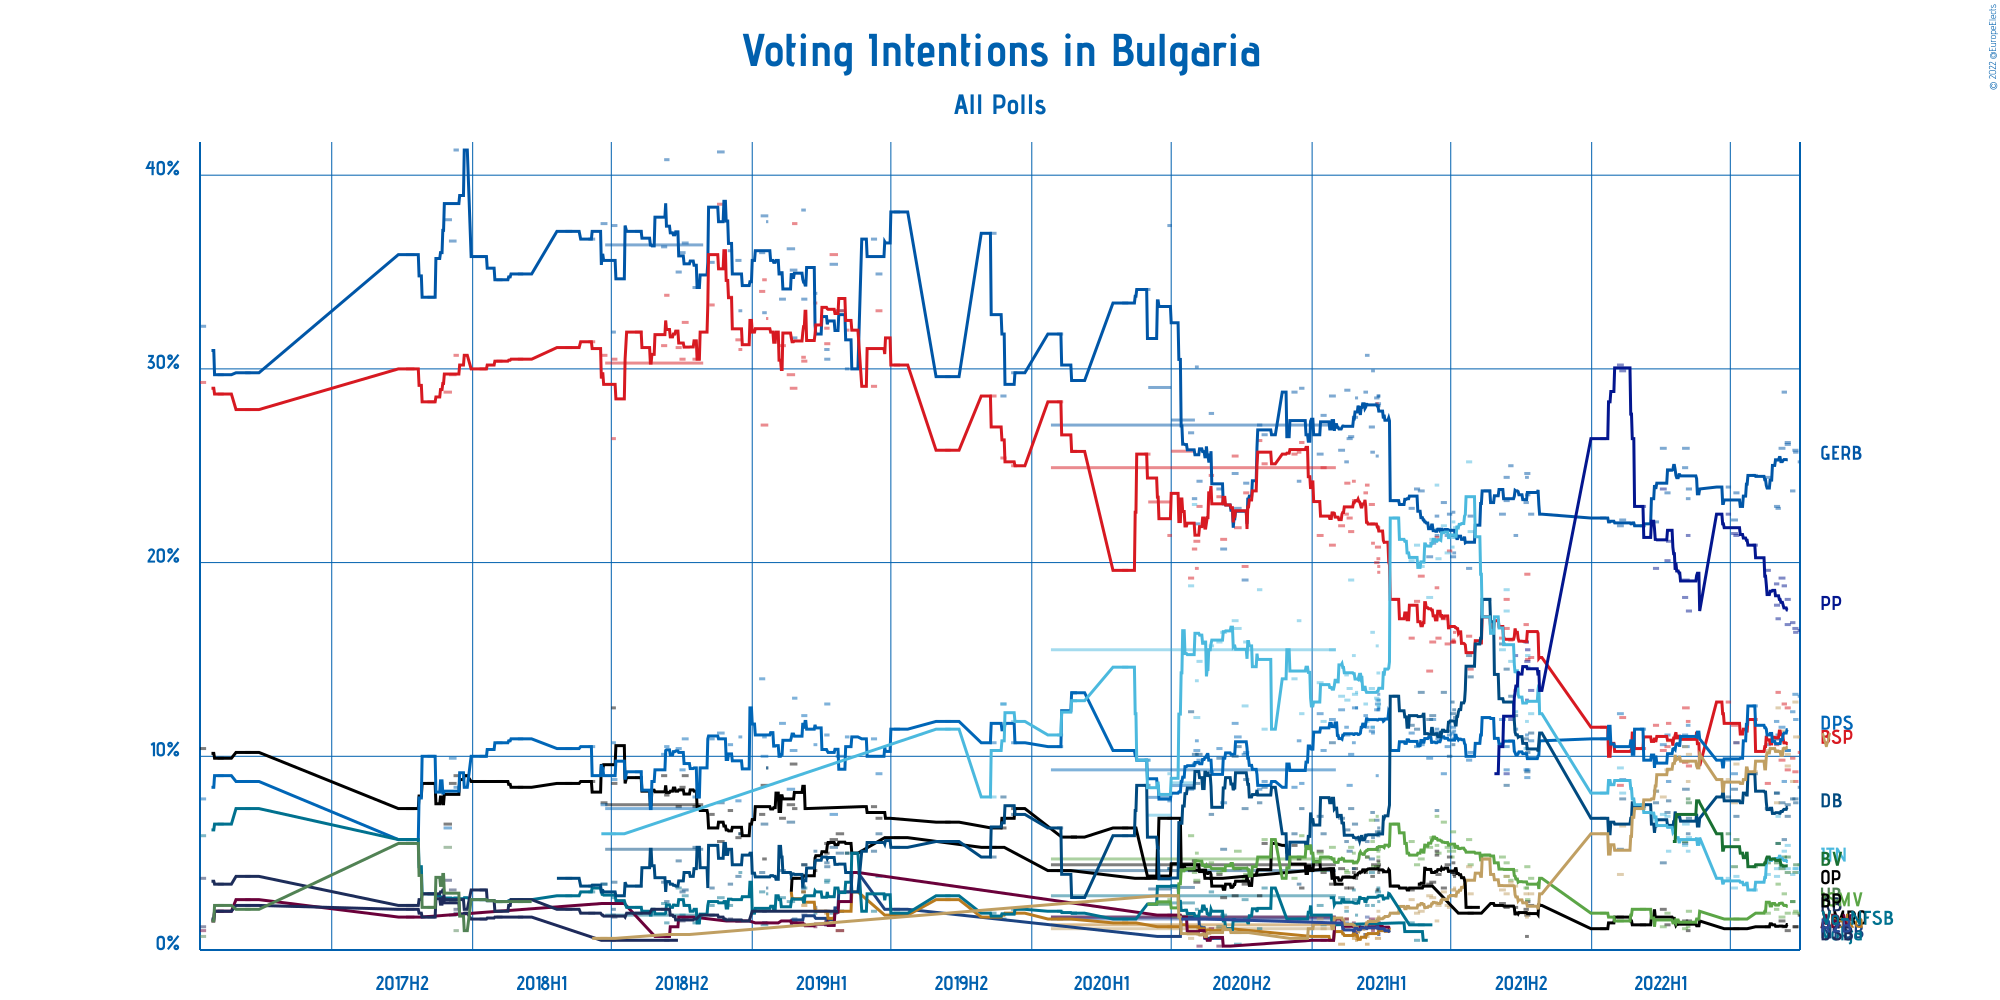

Values plotted in this chart, from the file beside it:
Polling Firm, Commissioners, Fieldwork Start, Fieldwork End, Scope, Sample Size, Sample Size Qualification, Participation, Precision, GERB, Bulgarian Socialist Party, United Patriots, IMRO – Bulgarian National Movement, National Front for the Salvation of Bulg…, Attack, Alternative for Bulgarian Revival, Movement for Rights and Freedoms, Volya, Reformist Bloc, Democratic Bulgaria, Democrats for a Strong Bulgaria, Yes, Bulgaria!, There Are Such People, Stand Up! Mutri out!
Gallup International, , 2022-09-20, 2022-09-27, National, 1009, Provided, Not Available, 0.1%, 25.8%, 9.2%, Not Available, 1.2%, Not Available, Not Available, Not Available, 13.2%, Not Available, Not Available, 7.8%, Not Available, Not Available, 4.2%, 1.9%
Trend, 24 chasa, 2022-09-21, 2022-09-27, National, 1001, Provided, Not Available, 0.1%, 25.7%, 8.7%, Not Available, 1.2%, Not Available, Not Available, Not Available, 11.9%, Not Available, Not Available, 7.6%, Not Available, Not Available, 4.2%, 2.0%
Alpha Research, , 2022-09-27, 2022-09-29, National, 1025, Provided, Not Available, 0.1%, 25.2%, 10.2%, Not Available, 1.8%, Not Available, Not Available, Not Available, 13.1%, Not Available, Not Available, 8.4%, Not Available, Not Available, 4.0%, 1.9%
Market Links, 24 chasa, 2022-09-17, 2022-09-23, National, 1024, Provided, Not Available, 0.1%, 23.7%, 9.9%, Not Available, Not Available, Not Available, Not Available, Not Available, 12.3%, Not Available, Not Available, 7.8%, Not Available, Not Available, 3.9%, 2.5%
Estat, , 2022-09-10, 2022-09-17, National, 1005, Provided, Not Available, 0.1%, 26.1%, 9.3%, Not Available, 1.0%, Not Available, Not Available, Not Available, 10.3%, Not Available, Not Available, 6.9%, Not Available, Not Available, 4.2%, 1.9%
Exacta, , 2022-09-10, 2022-09-17, National, 1050, Provided, Not Available, 0.1%, 26.2%, 12.5%, Not Available, Not Available, Not Available, Not Available, Not Available, 10.3%, Not Available, Not Available, 7.5%, Not Available, Not Available, 5.4%, Not Available
Sova Harris, Dir.bg, 2022-09-06, 2022-09-12, National, 835, Provided, Not Available, 0.1%, 28.8%, 12.7%, Not Available, 1.2%, Not Available, Not Available, Not Available, 8.7%, Not Available, Not Available, 5.7%, Not Available, Not Available, 5.1%, 2.9%
Gallup International, , 2022-09-02, 2022-09-10, National, 1002, Provided, Not Available, 0.1%, 25.9%, 9.8%, Not Available, 1.5%, Not Available, Not Available, Not Available, 11.5%, Not Available, Not Available, 7.6%, Not Available, Not Available, 4.3%, 1.7%
Mediana, , 2022-08-29, 2022-09-04, National, 1008, Provided, Not Available, 0.1%, 22.8%, 13.3%, Not Available, Not Available, Not Available, Not Available, Not Available, 11.1%, Not Available, Not Available, 5.5%, Not Available, Not Available, 6.9%, 3.4%
Market LINKS, bTV, 2022-08-27, 2022-09-03, National, 1067, Provided, Not Available, 0.1%, 22.9%, 10.9%, Not Available, Not Available, Not Available, Not Available, Not Available, 10.9%, Not Available, Not Available, 8.1%, Not Available, Not Available, 3.8%, Not Available
Alpha Research, , 2022-08-27, 2022-09-02, National, 1117, Provided, Not Available, 0.1%, 25.3%, 10.6%, Not Available, Not Available, Not Available, Not Available, Not Available, 11.8%, Not Available, Not Available, 8.1%, Not Available, Not Available, 4.2%, 2.1%
Trend, 24 hours, 2022-08-15, 2022-08-22, National, 1007, Provided, Not Available, 0.1%, 24.4%, 8.6%, Not Available, 1.2%, Not Available, Not Available, Not Available, 10.6%, Not Available, Not Available, 7.3%, Not Available, Not Available, 3.9%, 1.9%
Market LINKS, bTV, 2022-07-30, 2022-08-05, National, 1020, Provided, Not Available, 0.1%, 24.5%, 11.9%, Not Available, Not Available, Not Available, Not Available, Not Available, 12.6%, Not Available, Not Available, 9.1%, Not Available, Not Available, 3.1%, Not Available
Trend, 24 hours, 2022-07-05, 2022-07-12, National, 1005, Provided, Not Available, 0.1%, 23.6%, 10.7%, Not Available, 1.1%, Not Available, Not Available, Not Available, 10.7%, Not Available, Not Available, 6.9%, Not Available, Not Available, 3.8%, 1.6%
Market LINKS, bTV, 2022-07-02, 2022-07-10, National, 1024, Provided, Not Available, 0.1%, 22.2%, 11.6%, Not Available, Not Available, Not Available, Not Available, Not Available, 9.1%, Not Available, Not Available, 8.3%, Not Available, Not Available, 3.2%, Not Available
Alpha Research, , 2022-06-25, 2022-07-01, National, 1017, Provided, Not Available, 0.1%, 23.9%, 12.8%, Not Available, Not Available, Not Available, Not Available, Not Available, 9.8%, Not Available, Not Available, 7.9%, Not Available, Not Available, 3.7%, Not Available
Trend, 24 hours, 2022-05-04, 2022-05-11, National, 1002, Provided, Not Available, 0.1%, 23.8%, 9.5%, Not Available, 1.5%, Not Available, Not Available, Not Available, 10.9%, Not Available, Not Available, 6.8%, Not Available, Not Available, 5.8%, 2.0%
Centre for Analysis and Marketing, , 2022-05-04, 2022-05-09, National, 821, Provided, Not Available, 0.1%, 23.3%, 11.8%, Not Available, 1.0%, Not Available, Not Available, Not Available, 11.6%, Not Available, Not Available, 6.0%, Not Available, Not Available, 5.1%, 1.2%
Market LINKS, bTV, 2022-04-29, 2022-05-08, National, 1015, Provided, Not Available, 0.1%, 25.9%, 12.5%, Not Available, Not Available, Not Available, Not Available, Not Available, 10.5%, Not Available, Not Available, 8.3%, Not Available, Not Available, 6.5%, Not Available
Gallup, , 2022-04-29, 2022-05-06, National, 805, Provided, Not Available, 0.1%, 24.9%, 9.7%, Not Available, 1.5%, Not Available, Not Available, Not Available, 11.1%, Not Available, Not Available, 5.5%, Not Available, Not Available, 5.4%, 1.1%
Alpha Research, , 2022-04-08, 2022-04-14, National, 1037, Provided, Not Available, 0.1%, 24.8%, 11.7%, Not Available, Not Available, Not Available, Not Available, Not Available, 8.7%, Not Available, Not Available, 7.7%, Not Available, Not Available, 5.1%, Not Available
Trend, 24 hours, 2022-04-06, 2022-04-13, National, 1004, Provided, Not Available, 0.1%, 23.6%, 10.5%, Not Available, 1.3%, Not Available, Not Available, Not Available, 11.1%, Not Available, Not Available, 7.1%, Not Available, Not Available, 6.9%, 1.9%
Gallup, , 2022-03-31, 2022-04-08, National, 809, Provided, Not Available, 0.1%, 25.9%, 10.3%, Not Available, 2.1%, Not Available, Not Available, Not Available, 10.6%, Not Available, Not Available, 4.5%, Not Available, Not Available, 7.0%, 1.2%
Market LINKS, bTV, 2022-03-22, 2022-03-29, National, 1029, Provided, Not Available, 0.1%, 22.1%, 11.6%, Not Available, Not Available, Not Available, Not Available, Not Available, 8.2%, Not Available, Not Available, 7.6%, Not Available, Not Available, 6.7%, Not Available
Trend, 24 hours, 2022-03-05, 2022-03-12, National, 1007, Provided, Not Available, 0.1%, 21.9%, 10.4%, Not Available, 1.3%, Not Available, Not Available, Not Available, 11.4%, Not Available, Not Available, 7.4%, Not Available, Not Available, 7.5%, 2.1%
Alpha Research, , 2022-02-06, 2022-02-14, National, 1060, Provided, Not Available, 0.1%, 22.2%, 12.0%, Not Available, Not Available, Not Available, Not Available, Not Available, 8.8%, Not Available, Not Available, 7.8%, Not Available, Not Available, 8.1%, Not Available
Gallup, , 2022-02-03, 2022-02-11, National, 803, Provided, Not Available, 0.1%, 21.9%, 8.5%, Not Available, 1.7%, Not Available, Not Available, Not Available, 12.2%, Not Available, Not Available, 5.2%, Not Available, Not Available, 9.4%, 1.5%
Trend, 24 hours, 2022-01-12, 2022-01-19, National, 1004, Provided, Not Available, 0.1%, 22.3%, 11.5%, Not Available, 1.1%, Not Available, Not Available, Not Available, 10.9%, Not Available, Not Available, 6.8%, Not Available, Not Available, 8.1%, 1.9%
Gallup, BNR, 2021-10-10, 2021-10-17, National, 1009, Provided, 54.2%, 0.1%, 22.5%, 15.1%, Not Available, 2.3%, Not Available, Not Available, Not Available, 10.8%, Not Available, Not Available, 11.2%, Not Available, Not Available, 12.2%, 3.7%
Exacta, , 2021-10-06, 2021-10-12, National, 1025, Provided, 49%, 0.1%, 23.5%, 15.0%, Not Available, 2.5%, Not Available, Not Available, Not Available, 9.3%, Not Available, Not Available, 10.2%, Not Available, Not Available, 15.2%, 2.6%
Sova Harris, Dir.bg, 2021-10-05, 2021-10-12, National, 1010, Provided, 55.2%, 0.1%, 24.6%, 19.4%, Not Available, 1.8%, Not Available, Not Available, Not Available, 8.9%, Not Available, Not Available, 9.2%, Not Available, Not Available, 14.6%, 4.3%
Centre for Analysis and Marketing, , 2021-10-06, 2021-10-10, National, 812, Provided, Not Available, 0.1%, 24.4%, 15.9%, Not Available, 0.7%, Not Available, Not Available, Not Available, 11.1%, Not Available, Not Available, 10.4%, Not Available, Not Available, 11.8%, 3.2%
Alpha Research, , 2021-10-04, 2021-10-10, National, 1123, Provided, 47.6%, 0.1%, 23.1%, 16.8%, Not Available, 2.1%, Not Available, Not Available, Not Available, 9.3%, Not Available, Not Available, 10.9%, Not Available, Not Available, 10.4%, 3.2%
Gallup, , 2021-09-21, 2021-09-26, National, 2000, Provided, 50.6%, 0.1%, 21.4%, 13.4%, Not Available, 2.2%, Not Available, Not Available, Not Available, 11.4%, Not Available, Not Available, 12.1%, Not Available, Not Available, 12.3%, 4.1%
Market LINKS, bTV, 2021-09-14, 2021-09-20, National, 1076, Provided, 57%, 0.1%, 25.0%, 16.0%, Not Available, Not Available, Not Available, Not Available, Not Available, 10.8%, Not Available, Not Available, 13.1%, Not Available, Not Available, 14.9%, 3.6%
Trend, , 2021-09-08, 2021-09-15, National, 1012, Provided, 53%, 0.1%, 24.4%, 16.6%, Not Available, 2.2%, Not Available, Not Available, Not Available, 9.3%, Not Available, Not Available, 8.5%, Not Available, Not Available, 17.5%, 3.8%
Alpha Research, , 2021-09-08, 2021-09-15, National, 1017, Provided, 51.7%, 0.1%, 23.2%, 18.1%, Not Available, Not Available, Not Available, Not Available, Not Available, 10.5%, Not Available, Not Available, 14.5%, Not Available, Not Available, 18.6%, 4.5%
Gallup, , 2021-09-02, 2021-09-10, National, 1007, Provided, 47.1%, 0.1%, 22.5%, 16.1%, Not Available, 2.4%, Not Available, Not Available, Not Available, 11.9%, Not Available, Not Available, 15.8%, Not Available, Not Available, 15.5%, 4.8%
Market LINKS, bTV, 2021-08-13, 2021-08-22, National, 1055, Provided, 52%, 0.1%, 23.7%, 17.2%, Not Available, Not Available, Not Available, Not Available, Not Available, 12.0%, Not Available, Not Available, 18.1%, Not Available, Not Available, 17.2%, 4.9%
Trend, 24 hours, 2021-07-23, 2021-07-30, National, 1006, Provided, Not Available, 0.1%, 22.4%, 14.5%, Not Available, 1.9%, Not Available, Not Available, Not Available, 10.2%, Not Available, Not Available, 14.1%, Not Available, Not Available, 21.6%, 4.4%
Market LINKS, bTV, 2021-07-21, 2021-07-28, National, 1059, Provided, 48%, 0.1%, 19.7%, 16.2%, Not Available, Not Available, Not Available, Not Available, Not Available, 9.8%, Not Available, Not Available, 15.2%, Not Available, Not Available, 25.2%, 5.7%
Alpha Research, , 2021-07-04, 2021-07-07, National, 1013, Provided, 47%, 0.1%, 21.5%, 16.4%, Not Available, Not Available, Not Available, Not Available, Not Available, 11.1%, Not Available, Not Available, 12%, Not Available, Not Available, 21.8%, 5.4%
Trend, Nova, 2021-07-03, 2021-07-07, National, 1002, Provided, 51%, 0.1%, 20.5%, 15.9%, Not Available, Not Available, Not Available, Not Available, Not Available, 11.3%, Not Available, Not Available, 12.4%, Not Available, Not Available, 21.3%, 5.1%
Gallup, BNR, 2021-06-30, 2021-07-07, National, 1010, Provided, 50%, 0.1%, 20.3%, 15.9%, Not Available, Not Available, Not Available, Not Available, Not Available, 11.5%, Not Available, Not Available, 12.2%, Not Available, Not Available, 21.3%, 6.1%
Sova Harris, Dir.bg, 2021-07-02, 2021-07-06, National, 1000, Provided, 49.6%, 0.1%, 22.6%, 16%, Not Available, Not Available, Not Available, Not Available, Not Available, 10.9%, Not Available, Not Available, 10.6%, Not Available, Not Available, 22.1%, 5.3%
Exacta, , 2021-07-01, 2021-07-05, National, 1005, Provided, 48%, 0.1%, 21.4%, 15.9%, Not Available, Not Available, Not Available, Not Available, Not Available, 11.2%, Not Available, Not Available, 12.8%, Not Available, Not Available, 20.8%, 4.8%
Mediana, , 2021-06-26, 2021-07-02, National, 920, Provided, Not Available, 0.1%, 22.5%, 20.6%, Not Available, Not Available, Not Available, Not Available, Not Available, 11.1%, Not Available, Not Available, 10%, Not Available, Not Available, 21.7%, 5.1%
Nasoca, , 2021-06-23, 2021-06-30, National, 1025, Provided, 51.2%, 0.1%, 21.4%, 15.8%, Not Available, Not Available, Not Available, Not Available, Not Available, 10.5%, Not Available, Not Available, 11.3%, Not Available, Not Available, 20.5%, 5.3%
Market LINKS, bTV, 2021-06-18, 2021-06-25, National, 1075, Provided, 58%, 0.1%, 23.1%, 17.1%, Not Available, Not Available, Not Available, Not Available, Not Available, 9.1%, Not Available, Not Available, 13.3%, Not Available, Not Available, 21.9%, 6.6%
Trend, 24 hours, 2021-06-11, 2021-06-18, National, 1003, Provided, 48%, 0.1%, 21.7%, 16.1%, Not Available, Not Available, Not Available, Not Available, Not Available, 10.9%, Not Available, Not Available, 11.2%, Not Available, Not Available, 20.2%, 5%
Sova Harris, Dir.bg, 2021-06-10, 2021-06-15, National, 1000, Provided, 48.4%, 0.1%, 22.4%, 18.7%, Not Available, Not Available, Not Available, Not Available, Not Available, 11.4%, Not Available, Not Available, 11.1%, Not Available, Not Available, 21.7%, 5.4%
Mediana, , 2021-06-10, 2021-06-15, National, 1008, Provided, Not Available, 0.1%, 21.4%, 21.3%, Not Available, Not Available, Not Available, Not Available, Not Available, 11.2%, Not Available, Not Available, 7.2%, Not Available, Not Available, 24%, 6.9%
Gallup, BNR, 2021-06-03, 2021-06-11, National, 1012, Provided, 58.2%, 0.1%, 21%, 15.9%, Not Available, Not Available, Not Available, Not Available, Not Available, 11.9%, Not Available, Not Available, 12.1%, Not Available, Not Available, 21.2%, 5.8%
Alpha Research, , 2021-05-30, 2021-06-07, National, 1007, Provided, 53.2%, 0.1%, 20.3%, 14.4%, Not Available, Not Available, Not Available, Not Available, Not Available, 9.9%, Not Available, Not Available, 11.9%, Not Available, Not Available, 18.2%, 5.3%
Market LINKS, bTV, 2021-05-19, 2021-05-27, National, 1067, Provided, 63%, 0.1%, 23.7%, 19.3%, Not Available, 3.3%, Not Available, Not Available, Not Available, 10.6%, Not Available, Not Available, 13.3%, Not Available, Not Available, 19.8%, 4.7%
CAM, , 2021-05-14, 2021-05-21, National, Not Available, Not Available, Not Available, 0.1%, 23.8%, 18%, Not Available, Not Available, Not Available, Not Available, Not Available, 10.5%, 0.5%, Not Available, 11.4%, Not Available, Not Available, 20.9%, 4.4%
Gallup, , 2021-05-07, 2021-05-14, National, 812, Provided, 57.9%, 0.1%, 22.8%, 16.1%, Not Available, 3.1%, Not Available, Not Available, Not Available, 11.2%, 1.4%, Not Available, 11.6%, Not Available, Not Available, 20.1%, 5.6%
Market LINKS, bTV, 2021-04-16, 2021-04-23, National, 1053, Provided, 60%, 0.1%, 23.2%, 18.1%, Not Available, 3.3%, Not Available, Not Available, Not Available, 10.3%, Not Available, Not Available, 13.1%, Not Available, Not Available, 22.3%, 6.5%
Gallup, BNR, 2021-03-24, 2021-03-31, National, 1013, Provided, 40%, 0.1%, 28.2%, 20.8%, Not Available, 4.4%, Not Available, 0.6%, 1.4%, 12.7%, Not Available, Not Available, 6.1%, Not Available, Not Available, 12.9%, 5.2%
CAM, , 2021-03-27, 2021-03-30, National, 812, Provided, 40%, 0.1%, 28.6%, 19.5%, Not Available, 4.3%, Not Available, 1.1%, 1.1%, 13.2%, Not Available, Not Available, 6.1%, Not Available, Not Available, 12.5%, 4.5%
... 99 more rows
